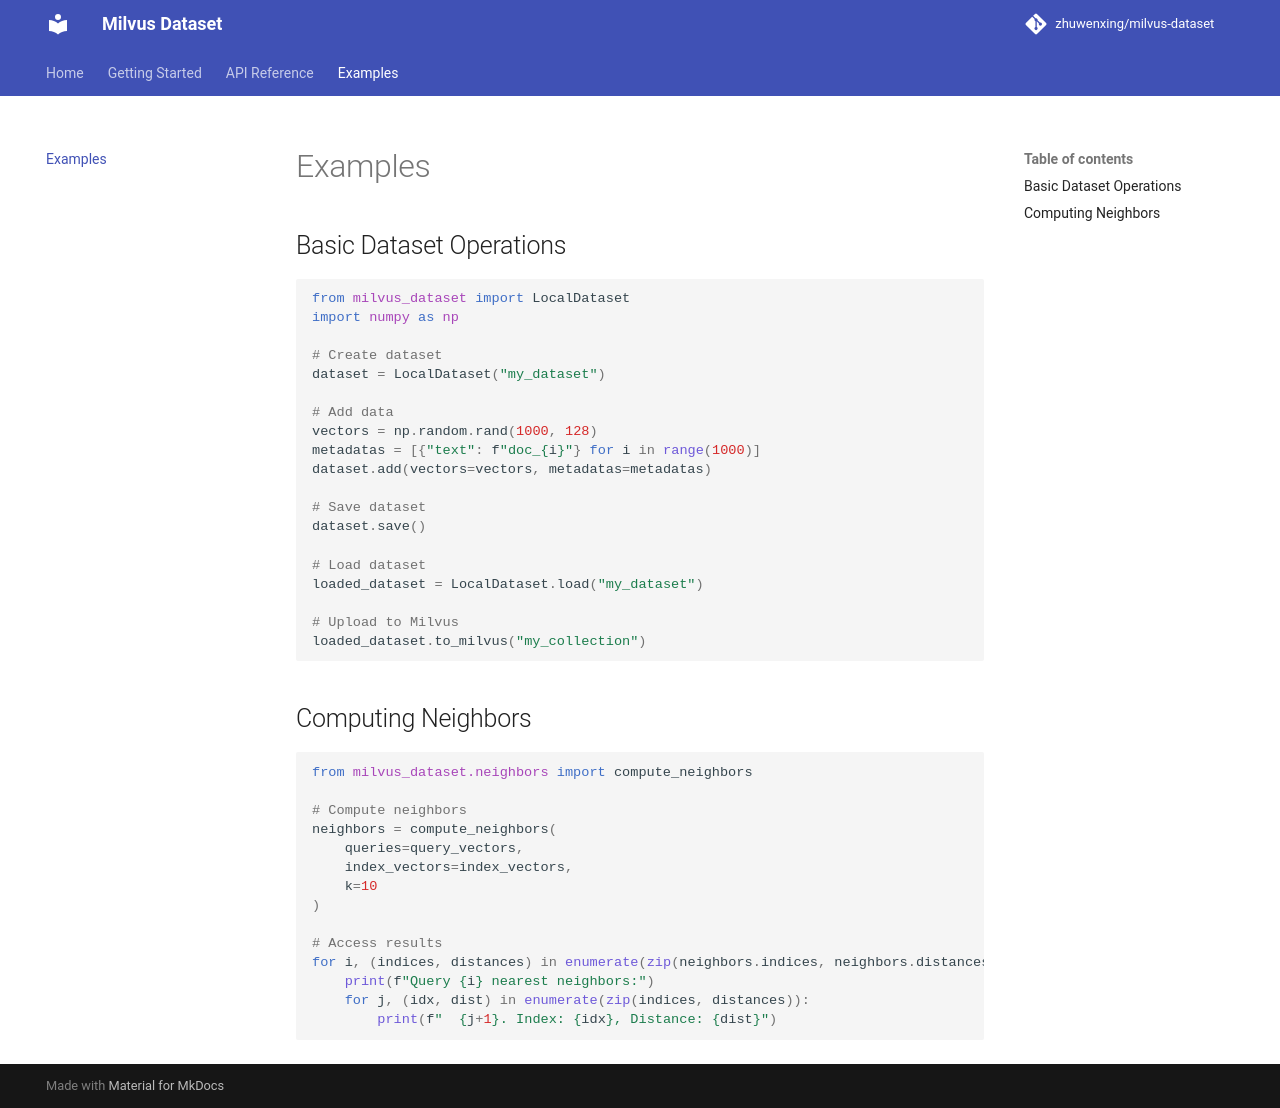

repository: zhuwenxing/milvus-dataset · page: examples/index.html · generator: mkdocs

# Examples

## Basic Dataset Operations

```python
from milvus_dataset import LocalDataset
import numpy as np

# Create dataset
dataset = LocalDataset("my_dataset")

# Add data
vectors = np.random.rand(1000, 128)
metadatas = [{"text": f"doc_{i}"} for i in range(1000)]
dataset.add(vectors=vectors, metadatas=metadatas)

# Save dataset
dataset.save()

# Load dataset
loaded_dataset = LocalDataset.load("my_dataset")

# Upload to Milvus
loaded_dataset.to_milvus("my_collection")
```

## Computing Neighbors

```python
from milvus_dataset.neighbors import compute_neighbors

# Compute neighbors
neighbors = compute_neighbors(
    queries=query_vectors,
    index_vectors=index_vectors,
    k=10
)

# Access results
for i, (indices, distances) in enumerate(zip(neighbors.indices, neighbors.distances)):
    print(f"Query {i} nearest neighbors:")
    for j, (idx, dist) in enumerate(zip(indices, distances)):
        print(f"  {j+1}. Index: {idx}, Distance: {dist}")
```
